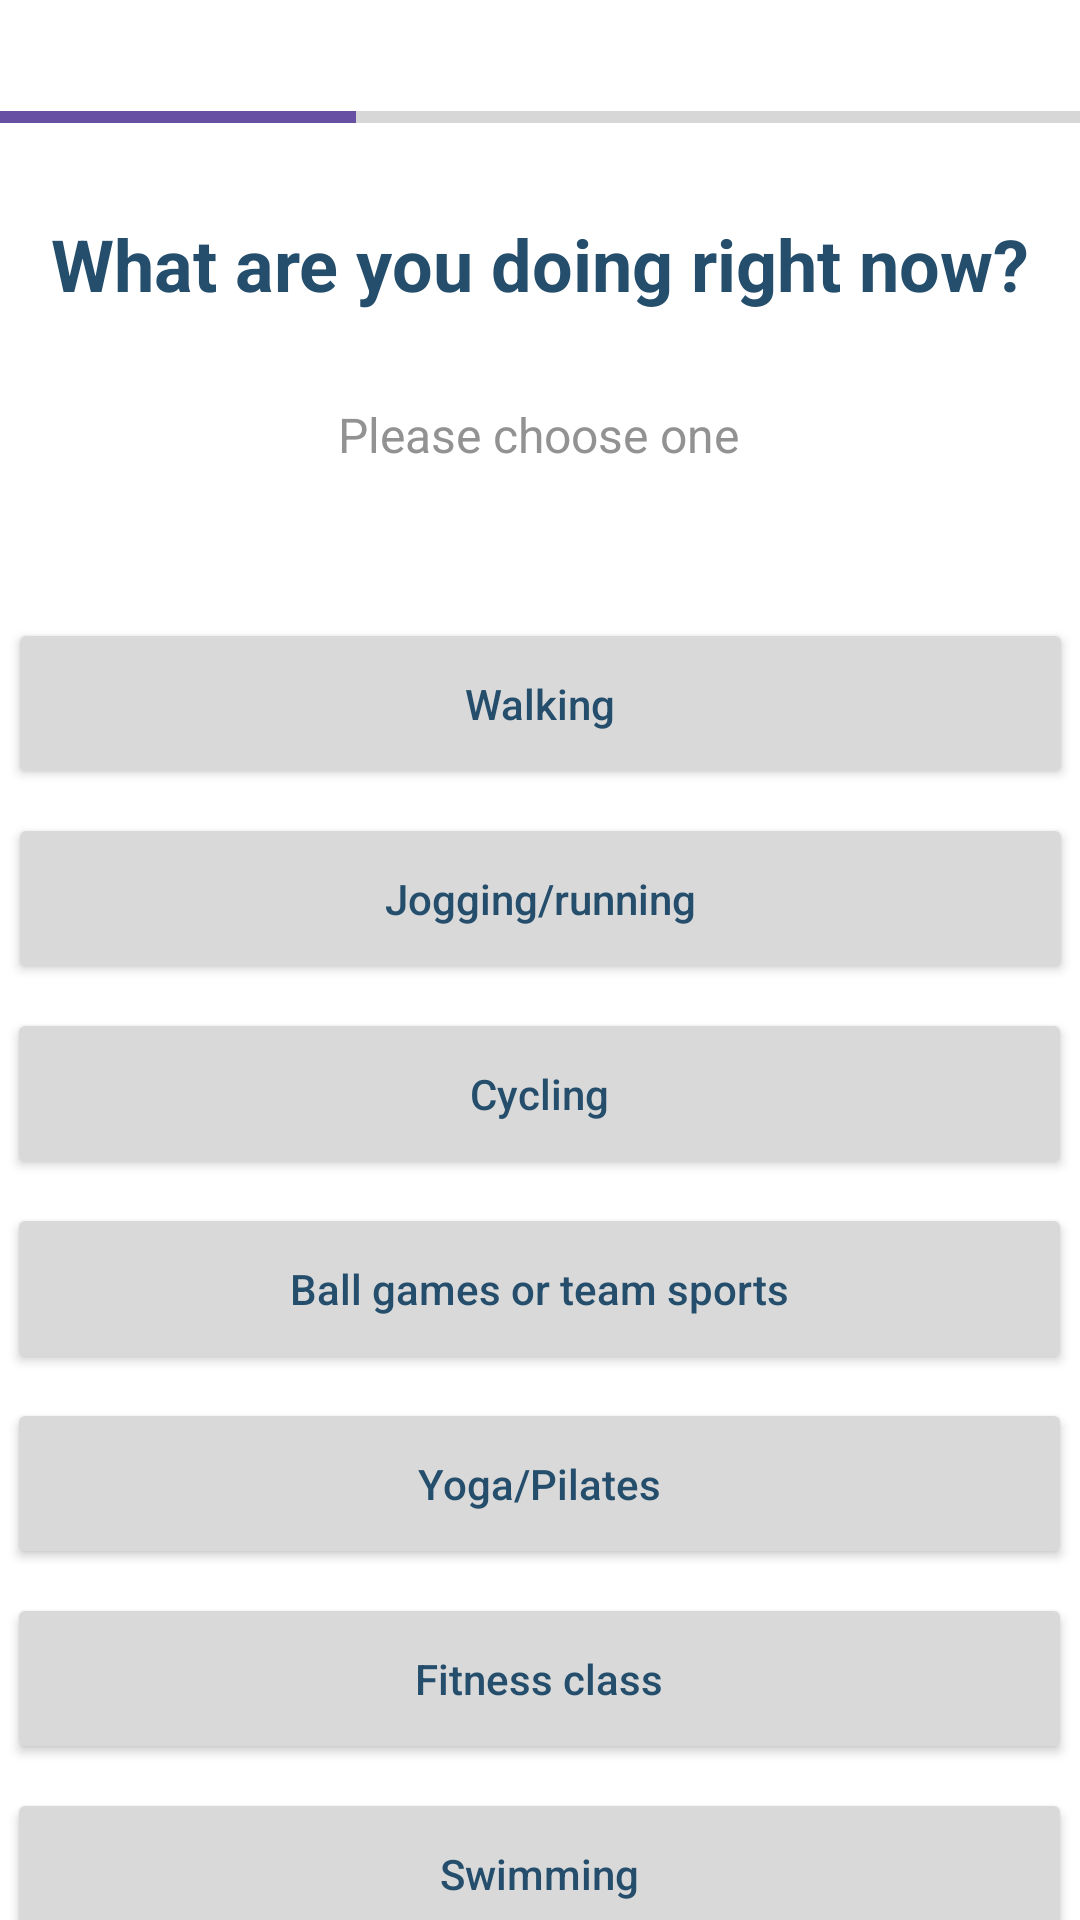

The Android layout XML behind this screen, and the referenced resources:
<!-- AndroidManifest.xml: application theme Theme.BrainFatigueApp -->
<!-- res/layout/activity_survey_middle4g.xml -->
<?xml version="1.0" encoding="utf-8"?>
<androidx.constraintlayout.widget.ConstraintLayout xmlns:android="http://schemas.android.com/apk/res/android"
                                                   xmlns:app="http://schemas.android.com/apk/res-auto"
                                                   xmlns:tools="http://schemas.android.com/tools"
                                                   android:layout_width="match_parent"
                                                   android:layout_height="match_parent" android:minHeight="48dp">
    <ProgressBar
            style="?android:attr/progressBarStyleHorizontal"
            android:layout_width="364dp"
            android:layout_height="22dp"
            android:id="@+id/progressBar"
            android:progressTint="@color/custom_purple_B"
            android:progress="33"
            app:layout_constraintStart_toStartOf="parent"
            app:layout_constraintTop_toTopOf="parent" android:layout_marginTop="28dp"
            app:layout_constraintHorizontal_bias="0.5" app:layout_constraintEnd_toEndOf="parent"/>
    <Button
            android:text="@string/activity_survey_middle4g_button7"
            android:backgroundTint="@color/grey"
            android:textAllCaps="false"
            android:textColor="@color/custom_navy_A"
            android:layout_width="355dp"
            android:layout_height="57dp" android:id="@+id/activity_survey_middle4g_button7"
            app:layout_constraintVertical_chainStyle="packed"
            app:layout_constraintTop_toBottomOf="@+id/activity_survey_middle4g_button6"
            app:layout_constraintEnd_toEndOf="parent"
            app:layout_constraintStart_toStartOf="parent" app:layout_constraintHorizontal_bias="0.446"
            android:layout_marginTop="8dp"/>
    <Button
            android:text="@string/activity_survey_middle4g_button6"
            android:backgroundTint="@color/grey"
            android:textAllCaps="false"
            android:textColor="@color/custom_navy_A"
            android:layout_width="355dp"
            android:layout_height="57dp" android:id="@+id/activity_survey_middle4g_button6"
            app:layout_constraintVertical_chainStyle="packed"
            app:layout_constraintTop_toBottomOf="@+id/activity_survey_middle4g_button5"
            app:layout_constraintEnd_toEndOf="parent"
            app:layout_constraintStart_toStartOf="parent" app:layout_constraintHorizontal_bias="0.446"
            android:layout_marginTop="8dp"/>
    <Button
            android:text="@string/activity_survey_middle4g_button5"
            android:backgroundTint="@color/grey"
            android:textAllCaps="false"
            android:textColor="@color/custom_navy_A"
            android:layout_width="355dp"
            android:layout_height="57dp" android:id="@+id/activity_survey_middle4g_button5"
            app:layout_constraintVertical_chainStyle="packed"
            app:layout_constraintTop_toBottomOf="@+id/activity_survey_middle4g_button4"
            app:layout_constraintEnd_toEndOf="parent"
            app:layout_constraintStart_toStartOf="parent" app:layout_constraintHorizontal_bias="0.446"
            android:layout_marginTop="8dp"/>
    <Button
            android:text="@string/activity_survey_middle4g_button4"
            android:backgroundTint="@color/grey"
            android:textAllCaps="false"
            android:textColor="@color/custom_navy_A"
            android:layout_width="355dp"
            android:layout_height="57dp" android:id="@+id/activity_survey_middle4g_button4"
            app:layout_constraintVertical_chainStyle="packed"
            app:layout_constraintTop_toBottomOf="@+id/activity_survey_middle4g_button3"
            app:layout_constraintEnd_toEndOf="parent"
            app:layout_constraintStart_toStartOf="parent" app:layout_constraintHorizontal_bias="0.446"
            android:layout_marginTop="8dp"/>
    <Button
            android:text="@string/activity_survey_middle4g_button3"
            android:backgroundTint="@color/grey"
            android:textAllCaps="false"
            android:textColor="@color/custom_navy_A"
            android:layout_width="355dp"
            android:layout_height="57dp" android:id="@+id/activity_survey_middle4g_button3"
            app:layout_constraintVertical_chainStyle="packed"
            app:layout_constraintTop_toBottomOf="@+id/activity_survey_middle4g_button2"
            app:layout_constraintEnd_toEndOf="parent"
            app:layout_constraintStart_toStartOf="parent" app:layout_constraintHorizontal_bias="0.446"
            android:layout_marginTop="8dp"/>
    <Button
            android:text="@string/activity_survey_middle4g_button2"
            android:backgroundTint="@color/grey"
            android:textAllCaps="false"
            android:textColor="@color/custom_navy_A"
            android:layout_width="355dp"
            android:layout_height="57dp" android:id="@+id/activity_survey_middle4g_button2"
            app:layout_constraintVertical_chainStyle="packed"
            app:layout_constraintTop_toBottomOf="@+id/activity_survey_middle4g_button1"
            android:layout_marginTop="8dp" app:layout_constraintEnd_toEndOf="parent"
            app:layout_constraintStart_toStartOf="parent"/>
    <Button
            android:text="@string/activity_survey_middle4g_button1"
            android:backgroundTint="@color/grey"
            android:textAllCaps="false"
            android:textColor="@color/custom_navy_A"
            android:layout_width="355dp"
            android:layout_height="57dp" android:id="@+id/activity_survey_middle4g_button1"
            app:layout_constraintStart_toStartOf="parent"
            app:layout_constraintEnd_toEndOf="parent"
            app:layout_constraintVertical_chainStyle="packed"
            app:layout_constraintHorizontal_bias="0.5"
            app:layout_constraintTop_toBottomOf="@+id/activity_survey_middle4g_prompt"
            android:layout_marginTop="24dp"/>
    <TextView
            android:background="@null"
            android:layout_width="wrap_content"
            android:layout_height="wrap_content"
            android:text="@string/activity_survey_prompt"
            android:textColor="@color/grey_text"
            android:textSize="16sp"
            android:id="@+id/activity_survey_middle4g_prompt"
            app:layout_constraintTop_toBottomOf="@+id/activity_survey_middle4g_question"
            app:layout_constraintStart_toStartOf="parent" app:layout_constraintHorizontal_bias="0.498"
            app:layout_constraintEnd_toEndOf="parent" android:minHeight="48dp" android:layout_marginTop="8dp"/>
    <TextView
            android:layout_width="351dp"
            android:layout_height="76dp"
            android:text="@string/activity_survey_middle4_question"
            android:textColor="@color/custom_navy_A"
            android:textSize="24sp"
            android:textStyle="bold"
            android:gravity="center"
            android:id="@+id/activity_survey_middle4g_question"
            app:fontFamily="@font/spartan" app:layout_constraintTop_toTopOf="parent"
            app:layout_constraintStart_toStartOf="parent" app:layout_constraintHorizontal_bias="0.484"
            app:layout_constraintEnd_toEndOf="parent" android:layout_marginTop="50dp"/>
</androidx.constraintlayout.widget.ConstraintLayout>
<!-- resources referenced by this layout -->
<resources>
  <color name="custom_navy_A">#244E6C</color>
  <color name="custom_purple_B">#6750A4</color>
  <color name="grey">#D9D9D9</color>
  <color name="grey_text">#929292</color>
  <string name="activity_survey_middle4_question">What are you doing right now?</string>
  <string name="activity_survey_middle4g_button1">Walking</string>
  <string name="activity_survey_middle4g_button2">Jogging/running</string>
  <string name="activity_survey_middle4g_button3">Cycling</string>
  <string name="activity_survey_middle4g_button4">Ball games or team sports</string>
  <string name="activity_survey_middle4g_button5">Yoga/Pilates</string>
  <string name="activity_survey_middle4g_button6">Fitness class</string>
  <string name="activity_survey_middle4g_button7">Swimming</string>
  <string name="activity_survey_prompt">Please choose one</string>
  <style name="Theme.BrainFatigueApp" parent="Theme.MaterialComponents.DayNight.DarkActionBar">
          
          <item name="colorPrimary">@color/custom_purple_A</item>
          <item name="colorPrimaryVariant">@color/custom_purple_B</item>
          <item name="colorOnPrimary">@color/off_white</item>
          
          <item name="colorSecondary">@color/custom_light_blue_A</item>
          <item name="colorSecondaryVariant">@color/custom_navy_A</item>
          <item name="colorOnSecondary">@color/black</item>
          
          <item name="android:statusBarColor" tools:targetApi="l">?attr/colorPrimaryVariant</item>
          
      </style>
  <color name="custom_purple_A">#4C34AC</color>
  <color name="off_white">#EAEAEA</color>
  <color name="custom_light_blue_A">#B5FFED</color>
  <color name="black">#FF000000</color>
</resources>
